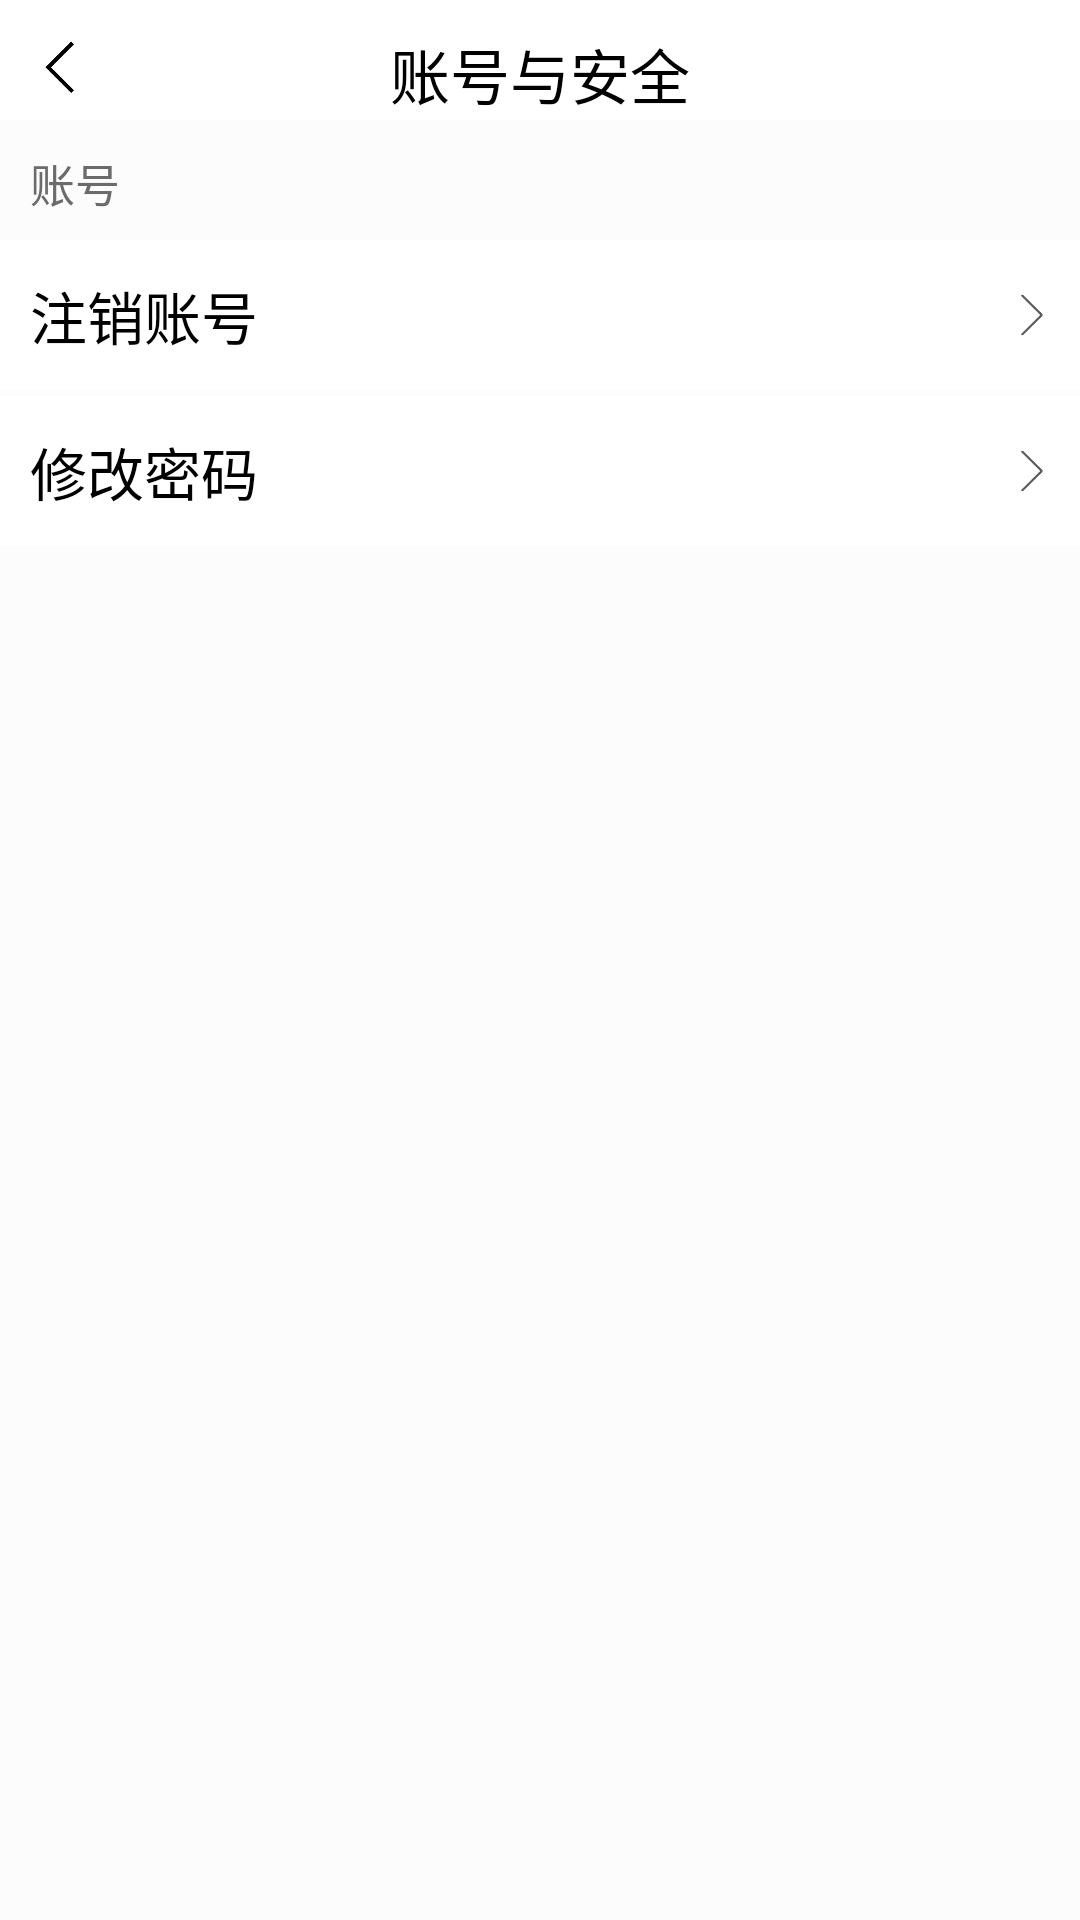

Here is an Android app screen rendered from its layout file. Give the layout XML and the strings, colors and styles it references.
<!-- AndroidManifest.xml: application theme Theme.AppCompat.Light.NoActionBar -->
<!-- res/layout/activity_account_safe.xml -->
<ScrollView xmlns:android="http://schemas.android.com/apk/res/android"
    android:layout_width="match_parent"
    android:layout_height="match_parent"
    android:background="#fcfcfc">
    <RelativeLayout
        android:id="@+id/top_relative"
        android:layout_width="match_parent"
        android:layout_height="wrap_content"
        >
        <RelativeLayout
            android:id="@+id/setting_title_bar"
            android:layout_width="match_parent"
            android:layout_height="40dp"
            android:background="#ffffff">
            <ImageView
                android:id="@+id/return_button"
                android:layout_width="24dp"
                android:layout_height="24dp"
                android:src="@drawable/return_"
                android:layout_marginTop="10dp"
                android:layout_marginLeft="10dp"/>
            <TextView
                android:layout_width="wrap_content"
                android:layout_height="30dp"
                android:text="账号与安全"
                android:layout_marginTop="10dp"
                android:textSize="20dp"
                android:textColor="#000000"
                android:layout_centerHorizontal="true" />
        </RelativeLayout>

        
        <RelativeLayout
            android:id="@+id/relative_1"
            android:layout_width="match_parent"
            android:layout_height="wrap_content"
            android:layout_below="@+id/setting_title_bar"
            android:layout_marginTop="10dp">
            <TextView
                android:id="@+id/zhanghao_desc"
                android:layout_width="match_parent"
                android:layout_height="30dp"
                android:text="账号"
                android:layout_marginLeft="10dp"
                android:textSize="15dp"
                android:textColor="#6b6b6b"/>
            <RelativeLayout
                android:id="@+id/card_cancel_account"
                android:layout_width="match_parent"
                android:layout_height="50dp"
                android:background="#ffffff"
                android:layout_below="@+id/zhanghao_desc"
                >
                <TextView
                    android:layout_width="wrap_content"
                    android:layout_height="wrap_content"
                    android:text="注销账号"
                    android:textSize="19dp"
                    android:layout_centerVertical="true"
                    android:layout_marginLeft="10dp"
                    android:textColor="#000000"/>
                <ImageView
                    android:id="@+id/goto_"
                    android:layout_width="16dp"
                    android:layout_height="16dp"
                    android:layout_marginRight="8dp"
                    android:src="@drawable/goto_"
                    android:layout_alignParentRight="true"
                    android:layout_centerVertical="true"
                    />
            </RelativeLayout>
            <RelativeLayout
                android:id="@+id/card_change_password"
                android:layout_width="match_parent"
                android:layout_height="50dp"
                android:background="#ffffff"
                android:layout_below="@+id/card_cancel_account"
                android:layout_marginTop="2dp"
                >
                <TextView
                    android:layout_width="wrap_content"
                    android:layout_height="wrap_content"
                    android:text="修改密码"
                    android:textSize="19dp"
                    android:layout_centerVertical="true"
                    android:layout_marginLeft="10dp"
                    android:textColor="#000000"/>
                <ImageView
                    android:id="@+id/goto_change_password"
                    android:layout_width="16dp"
                    android:layout_height="16dp"
                    android:layout_marginRight="8dp"
                    android:src="@drawable/goto_"
                    android:layout_alignParentRight="true"
                    android:layout_centerVertical="true"
                    />
            </RelativeLayout>
        </RelativeLayout>





    </RelativeLayout>
</ScrollView>
<!-- resources referenced by this layout -->
<resources>
  <!-- drawable goto_: png bitmap (drawable-xxhdpi, 2597 bytes) -->
  <!-- drawable return_: png bitmap (drawable-xxhdpi, 2012 bytes) -->
</resources>
